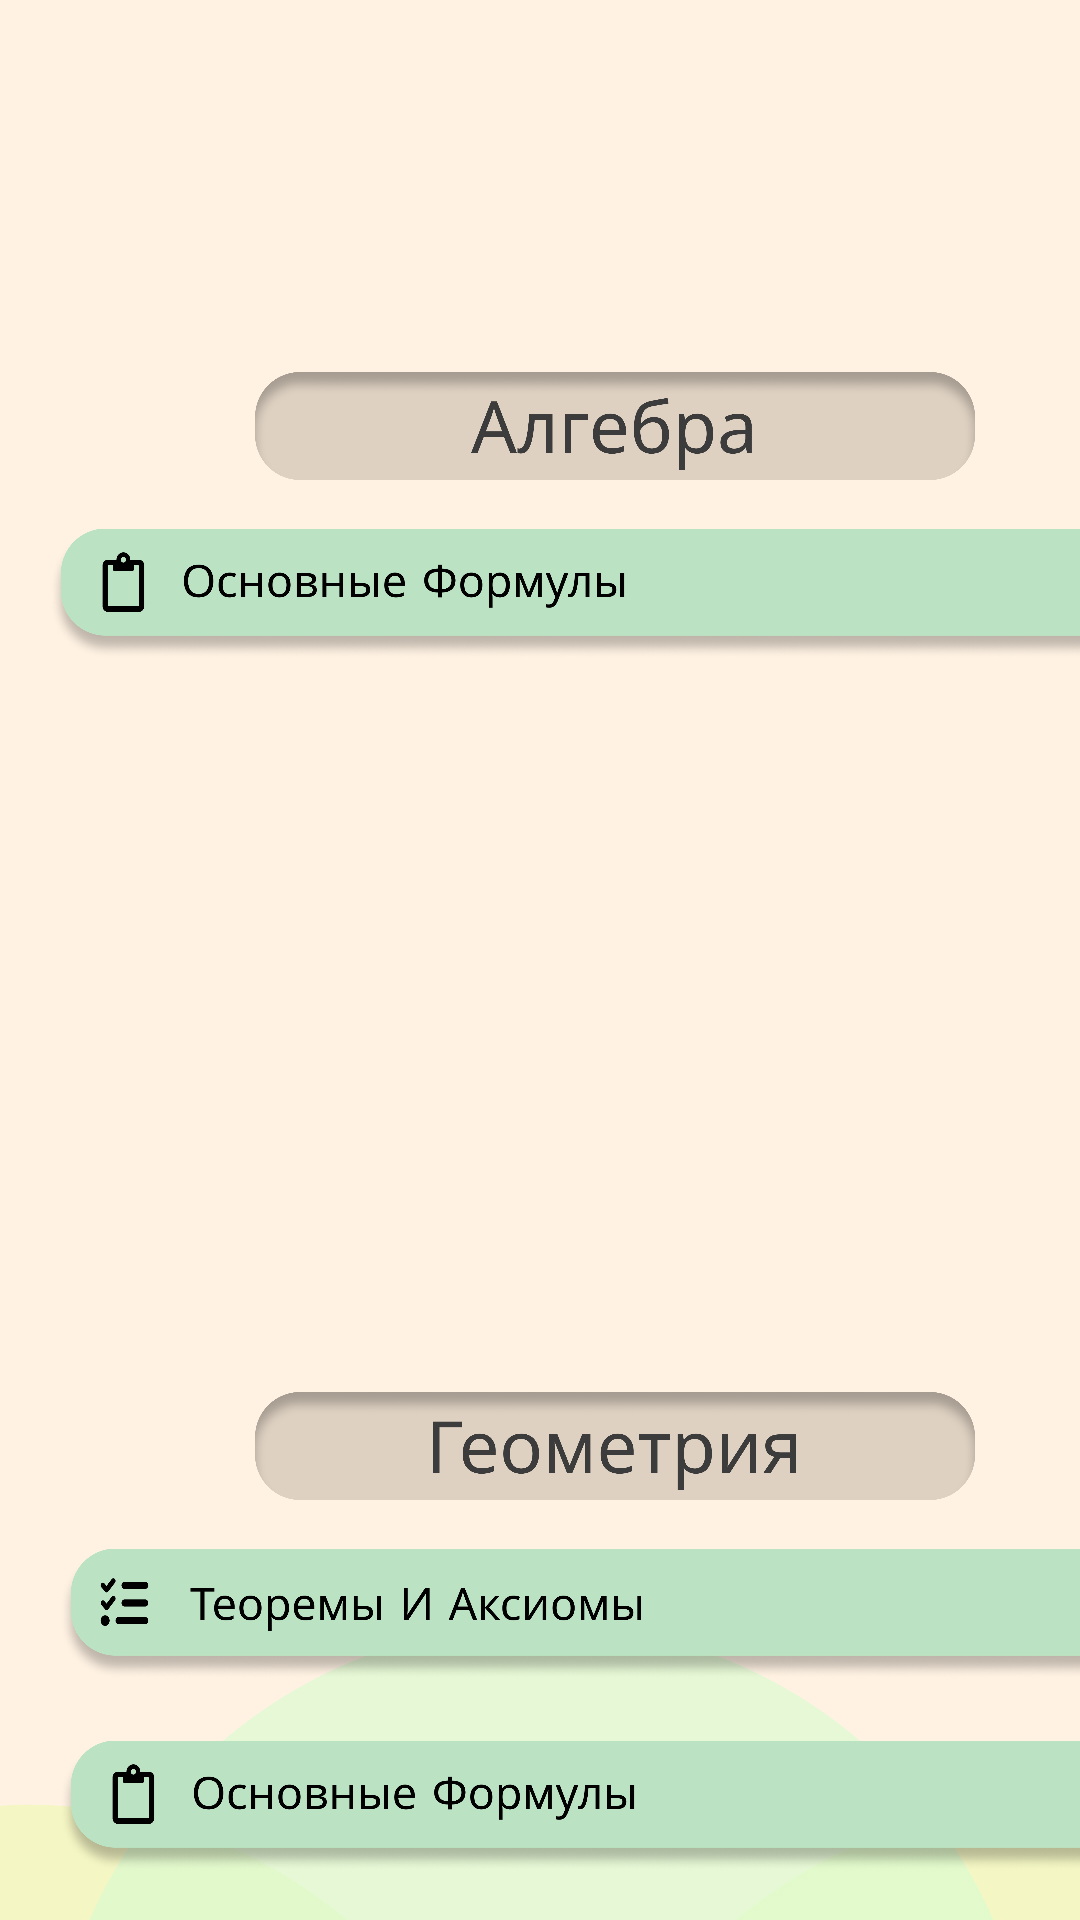

Here is an Android app screen rendered from its layout file. Give the layout XML and the strings, colors and styles it references.
<!-- AndroidManifest.xml: application theme Theme.PreExam -->
<!-- res/layout/activity_math1.xml -->
<?xml version="1.0" encoding="utf-8"?>
<androidx.constraintlayout.widget.ConstraintLayout xmlns:android="http://schemas.android.com/apk/res/android"
    xmlns:app="http://schemas.android.com/apk/res-auto"
    xmlns:tools="http://schemas.android.com/tools"
    android:layout_width="match_parent"
    android:layout_height="match_parent"
    android:background="#fff2e3"
    tools:context=".math1">

    <ImageView
        android:id="@+id/imageView55"
        android:layout_width="463dp"
        android:layout_height="188dp"
        android:layout_marginBottom="-47dp"
        app:layout_constraintBottom_toBottomOf="parent"
        app:layout_constraintEnd_toEndOf="parent"
        app:layout_constraintStart_toStartOf="parent"
        app:layout_constraintTop_toTopOf="parent"
        app:layout_constraintVertical_bias="1.0"
        app:srcCompat="@drawable/group" />

    <ImageView
        android:id="@+id/imageView68"
        android:layout_width="240dp"
        android:layout_height="36dp"
        android:layout_marginStart="85dp"
        android:layout_marginTop="464dp"
        android:layout_marginEnd="86dp"
        app:layout_constraintEnd_toEndOf="parent"
        app:layout_constraintHorizontal_bias="0.0"
        app:layout_constraintStart_toStartOf="parent"
        app:layout_constraintTop_toTopOf="parent"
        app:srcCompat="@drawable/geometrya2" />

    <ImageView
        android:id="@+id/imageView22"
        android:layout_width="371dp"
        android:layout_height="44dp"
        android:layout_marginTop="20dp"
        android:onClick="GoToFormulesG"
        app:layout_constraintEnd_toEndOf="@+id/imageView23"
        app:layout_constraintStart_toStartOf="@+id/imageView23"
        app:layout_constraintTop_toBottomOf="@+id/imageView23"
        app:srcCompat="@drawable/fondformules" />

    <ImageView
        android:id="@+id/imageView20"
        android:layout_width="371dp"
        android:layout_height="44dp"
        android:layout_marginTop="16dp"
        android:onClick="GoToFormulesM"
        app:layout_constraintEnd_toEndOf="@+id/imageView66"
        app:layout_constraintHorizontal_bias="0.526"
        app:layout_constraintStart_toStartOf="@+id/imageView66"
        app:layout_constraintTop_toBottomOf="@+id/imageView66"
        app:srcCompat="@drawable/fondformules" />

    <ImageView
        android:id="@+id/imageView23"
        android:layout_width="371dp"
        android:layout_height="44dp"
        android:layout_marginTop="16dp"
        android:onClick="GoToTheoremeG"
        app:layout_constraintEnd_toEndOf="@+id/imageView68"
        app:layout_constraintStart_toStartOf="@+id/imageView68"
        app:layout_constraintTop_toBottomOf="@+id/imageView68"
        app:srcCompat="@drawable/acsioms" />

    <ImageView
        android:id="@+id/imageView66"
        android:layout_width="240dp"
        android:layout_height="36dp"
        android:layout_marginStart="85dp"
        android:layout_marginTop="124dp"
        android:layout_marginEnd="86dp"
        app:layout_constraintEnd_toEndOf="parent"
        app:layout_constraintHorizontal_bias="0.0"
        app:layout_constraintStart_toStartOf="parent"
        app:layout_constraintTop_toTopOf="parent"
        app:srcCompat="@drawable/algebra" />

</androidx.constraintlayout.widget.ConstraintLayout>
<!-- resources referenced by this layout -->
<resources>
  <!-- drawable acsioms: png bitmap (drawable, 145368 bytes) -->
  <!-- drawable algebra: png bitmap (drawable, 80292 bytes) -->
  <!-- drawable fondformules: png bitmap (drawable, 144589 bytes) -->
  <!-- drawable geometrya2: png bitmap (drawable, 75957 bytes) -->
  <!-- drawable group: png bitmap (drawable-v24, 21828 bytes) -->
  <style name="Theme.PreExam" parent="Theme.MaterialComponents.DayNight.DarkActionBar">
          
          <item name="colorPrimary">@color/purple_500</item>
          <item name="colorPrimaryVariant">@color/purple_700</item>
          <item name="colorOnPrimary">@color/white</item>
          
          <item name="colorSecondary">@color/teal_200</item>
          <item name="colorSecondaryVariant">@color/teal_700</item>
          <item name="colorOnSecondary">@color/black</item>
          <item name="windowActionBar">false</item>
          <item name="windowNoTitle">true</item>
          <item name="android:windowFullscreen">true</item>
          
          <item name="android:statusBarColor" tools:targetApi="l">?attr/colorPrimaryVariant</item>
          
      </style>
  <!-- not gathered from this repository: default colours our renderer supplied (Android Studio template values) -->
  <color name="purple_500">#FF6200EE</color>
  <color name="purple_700">#FF3700B3</color>
  <color name="teal_200">#FF03DAC5</color>
  <color name="teal_700">#FF018786</color>
  <color name="black">#FF000000</color>
  <color name="white">#FFFFFFFF</color>
</resources>
